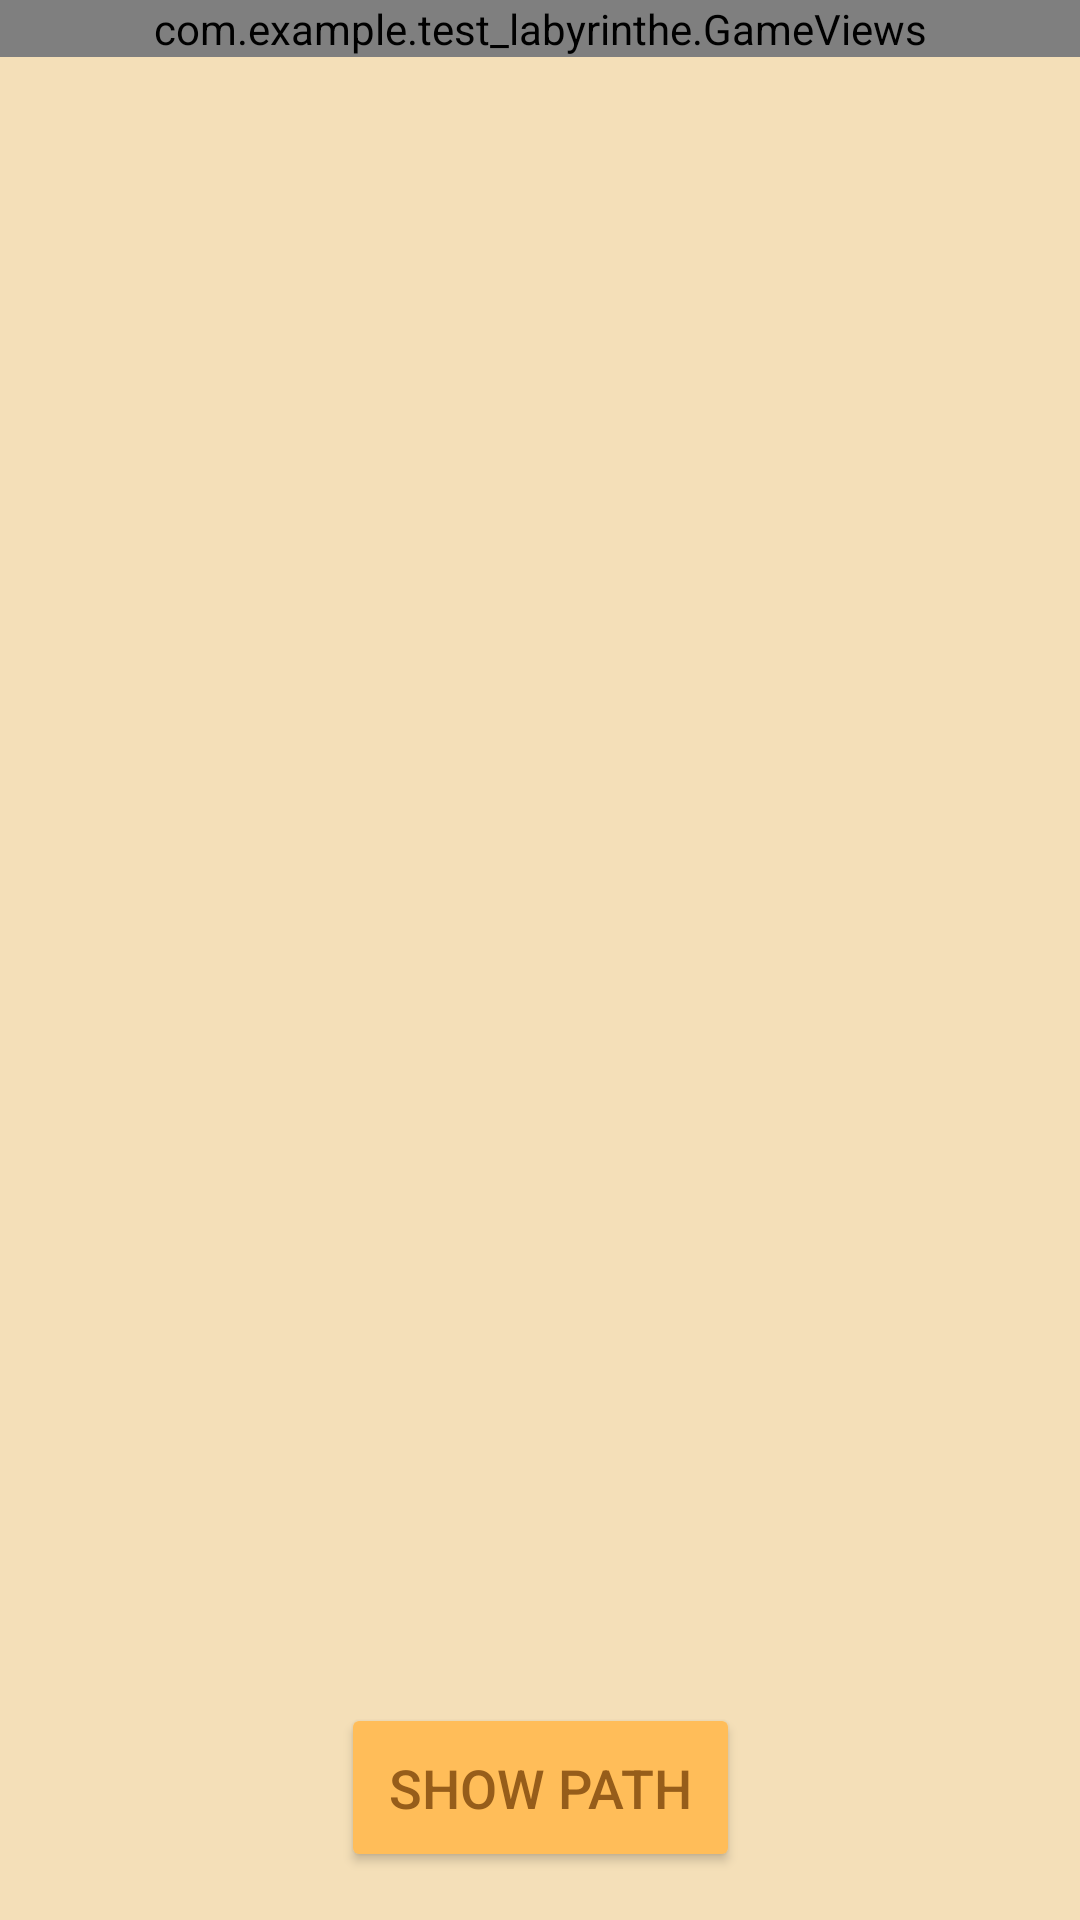

Write the Android layout XML for this screen, with the resource values it uses.
<!-- AndroidManifest.xml: application theme Theme.Test_labyrinthe -->
<!-- res/layout/activity_game_views.xml -->
<?xml version="1.0" encoding="utf-8"?>
<androidx.constraintlayout.widget.ConstraintLayout xmlns:android="http://schemas.android.com/apk/res/android"
    xmlns:app="http://schemas.android.com/apk/res-auto"
    xmlns:tools="http://schemas.android.com/tools"
    android:layout_width="match_parent"
    android:layout_height="match_parent"
    tools:context=".GameViews"
    android:background="@drawable/beige_bg">

    
    <com.example.test_labyrinthe.GameViews
        android:id="@+id/gameView"
        android:layout_width="match_parent"
        android:layout_height="0dp"
        app:layout_constraintBottom_toTopOf="@id/gameView"/>

    
    <Button
        android:id="@+id/path_button"
        android:layout_width="wrap_content"
        android:layout_height="wrap_content"
        android:text="Show Path"
        android:backgroundTint="#FFBD59"
        android:textColor="#965D1A"
        android:padding="16dp"
        android:textSize="18sp"
        android:elevation="4dp"
        app:layout_constraintBottom_toBottomOf="parent"
        app:layout_constraintStart_toStartOf="parent"
        app:layout_constraintEnd_toEndOf="parent"
        android:layout_marginBottom="16dp"/>

</androidx.constraintlayout.widget.ConstraintLayout>
<!-- resources referenced by this layout -->
<resources>
  <!-- drawable beige_bg: png bitmap (drawable, 2090 bytes) -->
  <style name="Theme.Test_labyrinthe" parent="Base.Theme.Test_labyrinthe" />
  <style name="Base.Theme.Test_labyrinthe" parent="Theme.Material3.DayNight.NoActionBar">
          
          
      </style>
</resources>
